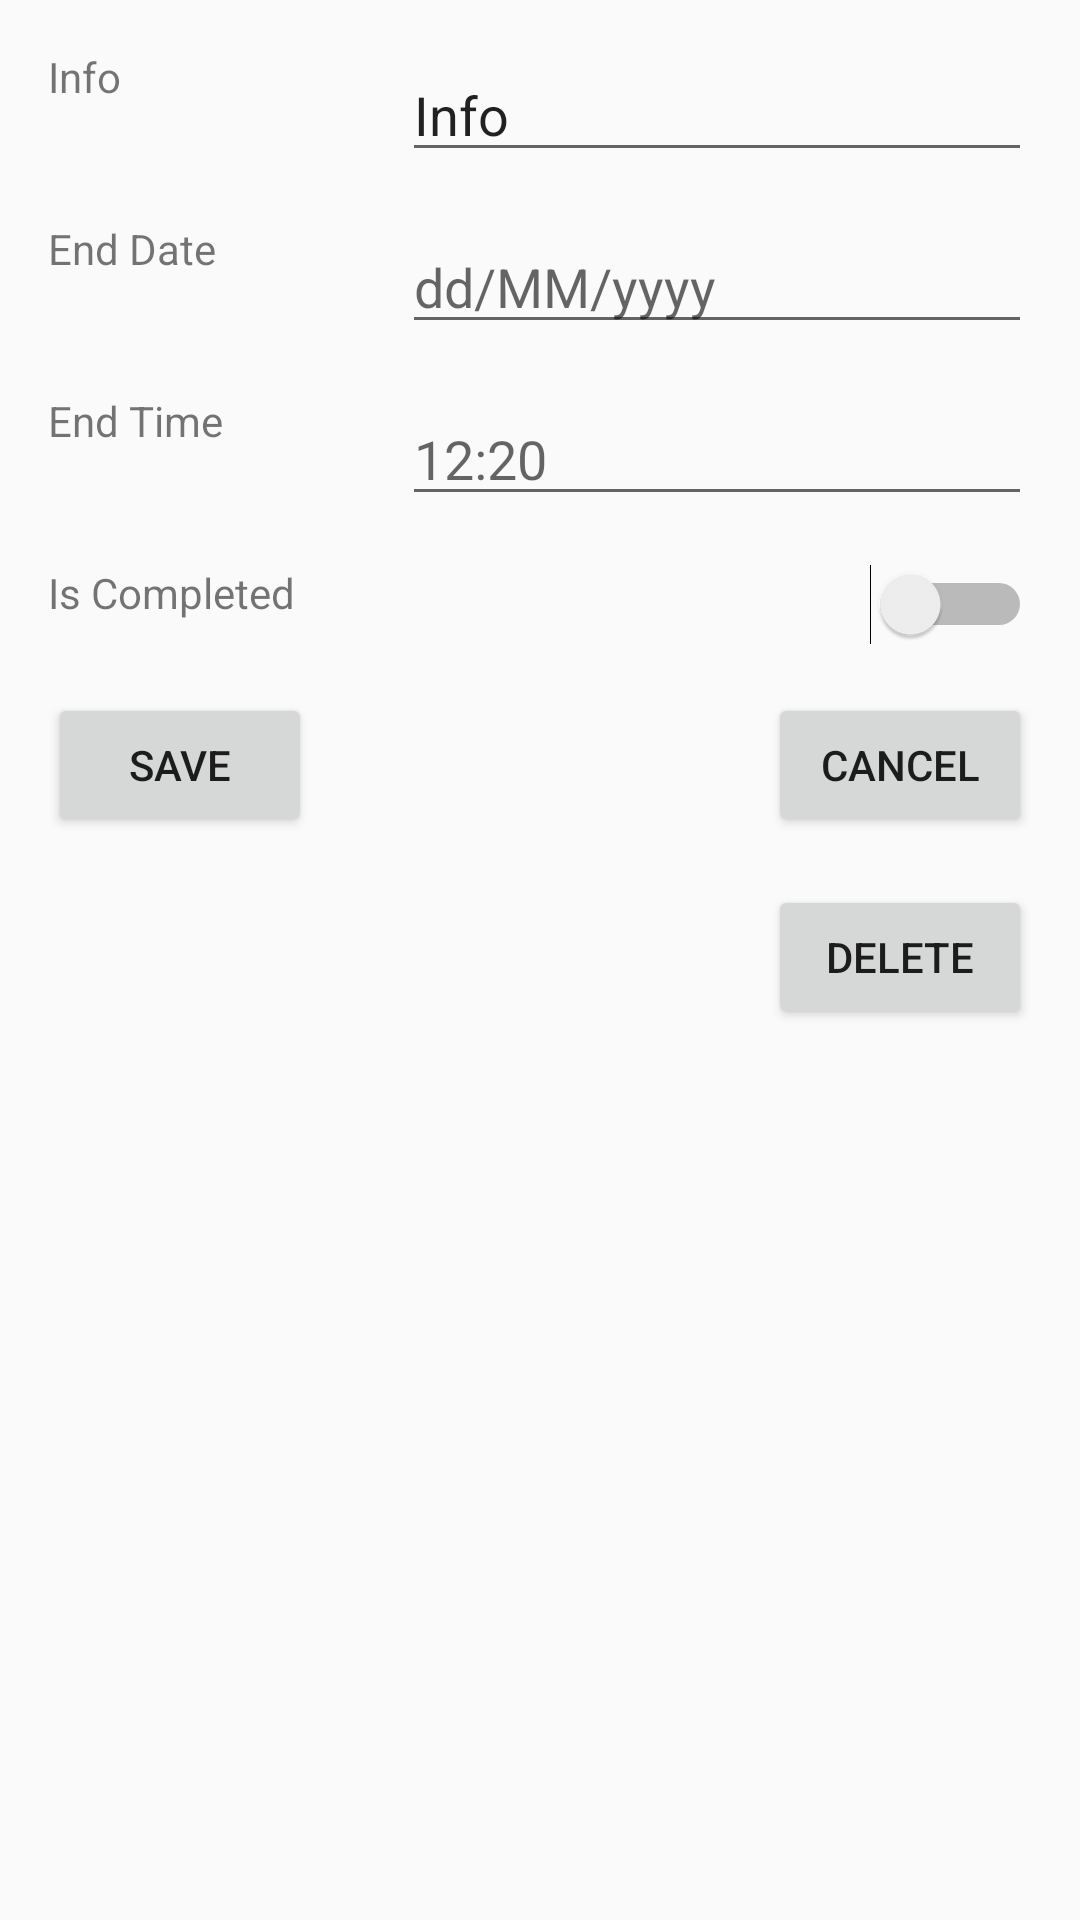

The Android layout XML behind this screen, and the referenced resources:
<!-- AndroidManifest.xml: application theme AppTheme -->
<!-- res/layout/activity_edit_task.xml -->
<?xml version="1.0" encoding="utf-8"?>
<androidx.constraintlayout.widget.ConstraintLayout xmlns:android="http://schemas.android.com/apk/res/android"
    xmlns:app="http://schemas.android.com/apk/res-auto"
    xmlns:tools="http://schemas.android.com/tools"
    android:layout_width="match_parent"
    android:layout_height="match_parent"
    tools:context=".activities.EditTaskActivity">

    <TextView
        android:id="@+id/editTaskHeaderInfo"
        android:layout_width="0dp"
        android:layout_height="wrap_content"
        android:layout_marginStart="16dp"
        android:layout_marginTop="16dp"
        android:text="@string/info"
        app:layout_constraintStart_toStartOf="parent"
        app:layout_constraintTop_toTopOf="parent" />

    <EditText
        android:id="@+id/editTaskValueDate"
        android:layout_width="wrap_content"
        android:layout_height="wrap_content"
        android:layout_marginTop="16dp"
        android:layout_marginEnd="16dp"
        android:ems="10"
        android:importantForAutofill="no"
        android:inputType="date"
        android:hint="@string/dateHint"
        app:layout_constraintEnd_toEndOf="parent"
        app:layout_constraintTop_toBottomOf="@+id/editTaskValueInfo" />

    <TextView
        android:id="@+id/editTaskHeaderDate"
        android:layout_width="wrap_content"
        android:layout_height="wrap_content"
        android:layout_marginStart="16dp"
        android:layout_marginTop="16dp"
        android:text="@string/end_date"
        app:layout_constraintStart_toStartOf="parent"
        app:layout_constraintTop_toBottomOf="@+id/editTaskValueInfo" />

    <EditText
        android:id="@+id/editTaskValueInfo"
        android:layout_width="wrap_content"
        android:layout_height="wrap_content"
        android:layout_marginTop="16dp"
        android:layout_marginEnd="16dp"
        android:ems="10"
        android:inputType="textPersonName"
        android:text="@string/info"
        android:hint="@string/info"
        app:layout_constraintEnd_toEndOf="parent"
        app:layout_constraintTop_toTopOf="parent"
        android:importantForAutofill="no" />

    <TextView
        android:id="@+id/editTaskHeaderTime"
        android:layout_width="wrap_content"
        android:layout_height="wrap_content"
        android:layout_marginStart="16dp"
        android:layout_marginTop="16dp"
        android:text="@string/time"
        app:layout_constraintStart_toStartOf="parent"
        app:layout_constraintTop_toBottomOf="@+id/editTaskValueDate" />

    <EditText
        android:id="@+id/editTaskValueTime"
        android:layout_width="wrap_content"
        android:layout_height="wrap_content"
        android:layout_marginTop="16dp"
        android:layout_marginEnd="16dp"
        android:autofillHints=""
        android:ems="10"
        android:hint="@string/TimeHint"
        android:inputType="time"
        app:layout_constraintEnd_toEndOf="parent"
        app:layout_constraintTop_toBottomOf="@+id/editTaskValueDate" />

    <TextView
        android:id="@+id/editTaskHeaderIsCompleted"
        android:layout_width="wrap_content"
        android:layout_height="wrap_content"
        android:layout_marginStart="16dp"
        android:layout_marginTop="16dp"
        android:text="@string/is_completed"
        app:layout_constraintStart_toStartOf="parent"
        app:layout_constraintTop_toBottomOf="@+id/editTaskValueTime" />

    <Switch
        android:id="@+id/editTaskValueIsCompleted"
        android:layout_width="wrap_content"
        android:layout_height="wrap_content"
        android:layout_marginTop="16dp"
        android:layout_marginEnd="16dp"
        app:layout_constraintEnd_toEndOf="parent"
        app:layout_constraintTop_toBottomOf="@+id/editTaskValueTime"
        android:theme="@style/SCBSwitch"/>

    <Button
        android:id="@+id/editTaskSave"
        android:layout_width="wrap_content"
        android:layout_height="wrap_content"
        android:layout_marginStart="16dp"
        android:layout_marginTop="16dp"
        android:text="@string/save"
        app:layout_constraintStart_toStartOf="parent"
        app:layout_constraintTop_toBottomOf="@+id/editTaskValueIsCompleted" />

    <Button
        android:id="@+id/editTaskCancel"
        android:layout_width="wrap_content"
        android:layout_height="wrap_content"
        android:layout_marginTop="16dp"
        android:layout_marginEnd="16dp"
        android:text="@string/cancel"
        app:layout_constraintEnd_toEndOf="parent"
        app:layout_constraintTop_toBottomOf="@+id/editTaskValueIsCompleted" />

    <Button
        android:id="@+id/editTaskDelete"
        style="@style/Widget.AppCompat.Button"
        android:layout_width="wrap_content"
        android:layout_height="wrap_content"
        android:layout_marginTop="16dp"
        android:layout_marginEnd="16dp"
        android:text="@string/delete"
        app:layout_constraintEnd_toEndOf="parent"
        app:layout_constraintTop_toBottomOf="@+id/editTaskCancel" />

</androidx.constraintlayout.widget.ConstraintLayout>
<!-- resources referenced by this layout -->
<resources>
  <string name="TimeHint">12:20</string>
  <string name="cancel">Cancel</string>
  <string name="dateHint">dd/MM/yyyy</string>
  <string name="delete">delete</string>
  <string name="end_date">End Date</string>
  <string name="info">Info</string>
  <string name="is_completed">Is Completed</string>
  <string name="save">save</string>
  <string name="time">End Time</string>
  <style name="SCBSwitch" parent="Theme.AppCompat.Light">
          
          <item name="colorControlActivated">@color/colorPrimary</item>
      </style>
  <style name="AppTheme" parent="Theme.AppCompat.Light.DarkActionBar">
          
          <item name="colorPrimary">@color/colorPrimary</item>
          <item name="colorPrimaryDark">@color/colorPrimaryDark</item>
          <item name="colorAccent">@color/colorAccent</item>
      </style>
  <!-- not gathered from this repository: default colours our renderer supplied (Android Studio template values) -->
  <color name="colorPrimary">#FF6200EE</color>
  <color name="colorPrimaryDark">#FF3700B3</color>
  <color name="colorAccent">#FF03DAC5</color>
</resources>
